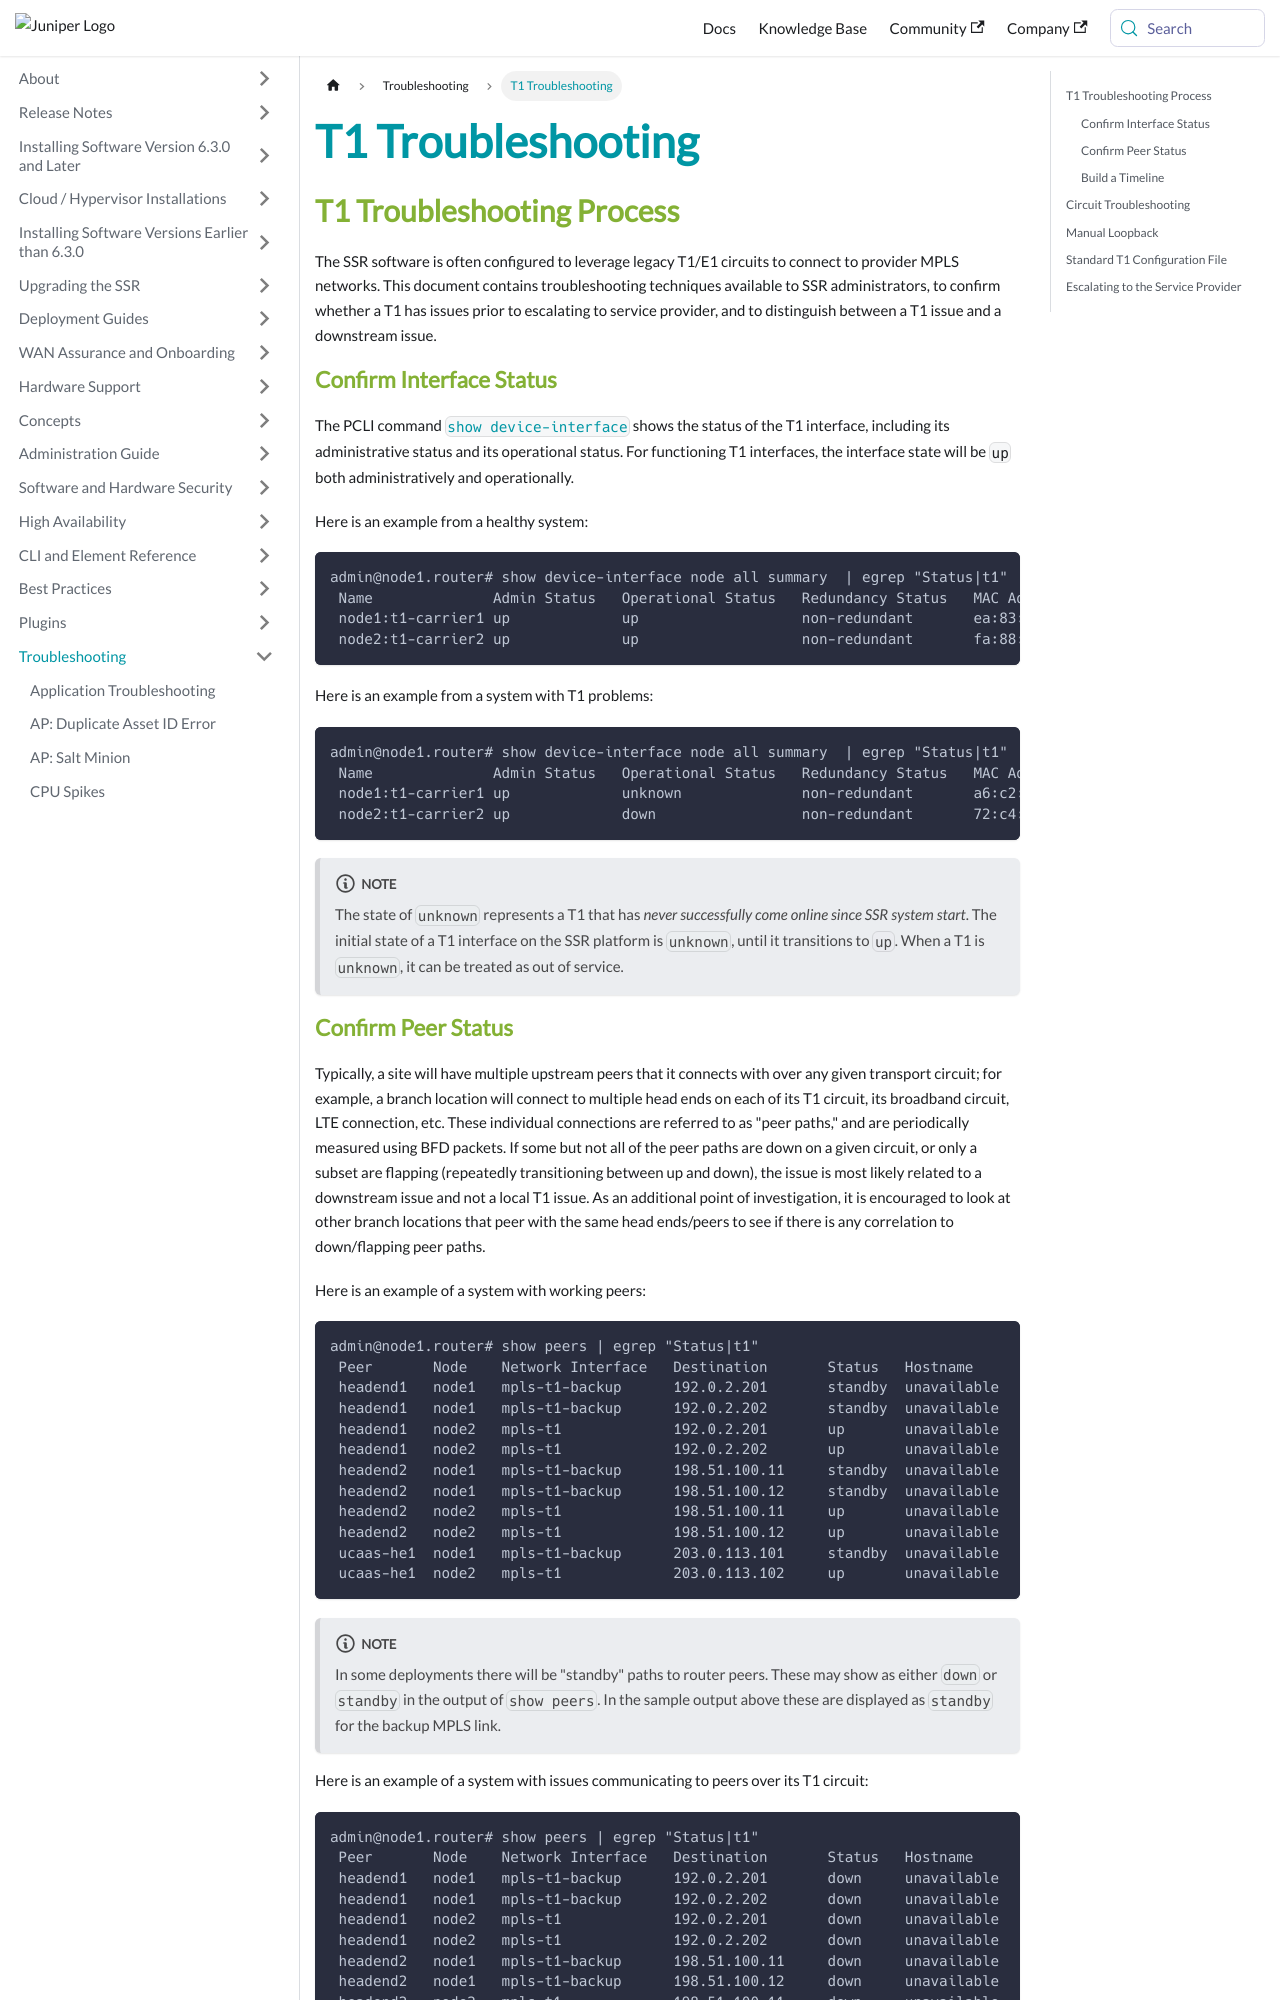

repository: 128technology/docs · page: docs/ts_t1_troubleshooting/index.html · generator: docusaurus

---
title: T1 Troubleshooting
sidebar_label: T1 Troubleshooting
---

## T1 Troubleshooting Process

The SSR software is often configured to leverage legacy T1/E1 circuits to connect to provider MPLS networks. This document contains troubleshooting techniques available to SSR administrators, to confirm whether a T1 has issues prior to escalating to service provider, and to distinguish between a T1 issue and a downstream issue.

### Confirm Interface Status

The PCLI command [`show device-interface`](cli_reference.md#show-device-interface) shows the status of the T1 interface, including its administrative status and its operational status. For functioning T1 interfaces, the interface state will be `up` both administratively and operationally.

Here is an example from a healthy system:

```
admin@node1.router# show device-interface node all summary  | egrep "Status|t1"
 Name              Admin Status   Operational Status   Redundancy Status   MAC Address
 node1:t1-carrier1 up             up                   non-redundant       ea:83:07:63:27:74
 node2:t1-carrier2 up             up                   non-redundant       fa:88:6a:46:20:a3
```

Here is an example from a system with T1 problems:

```
admin@node1.router# show device-interface node all summary  | egrep "Status|t1"
 Name              Admin Status   Operational Status   Redundancy Status   MAC Address
 node1:t1-carrier1 up             unknown              non-redundant       a6:c2:7f:75:47:26
 node2:t1-carrier2 up             down                 non-redundant       72:c4:48:fc:6f:3f
```

:::note
The state of `unknown` represents a T1 that has *never successfully come online since SSR system start*. The initial state of a T1 interface on the SSR platform is `unknown`, until it transitions to `up`. When a T1 is `unknown`, it can be treated as out of service.
:::
